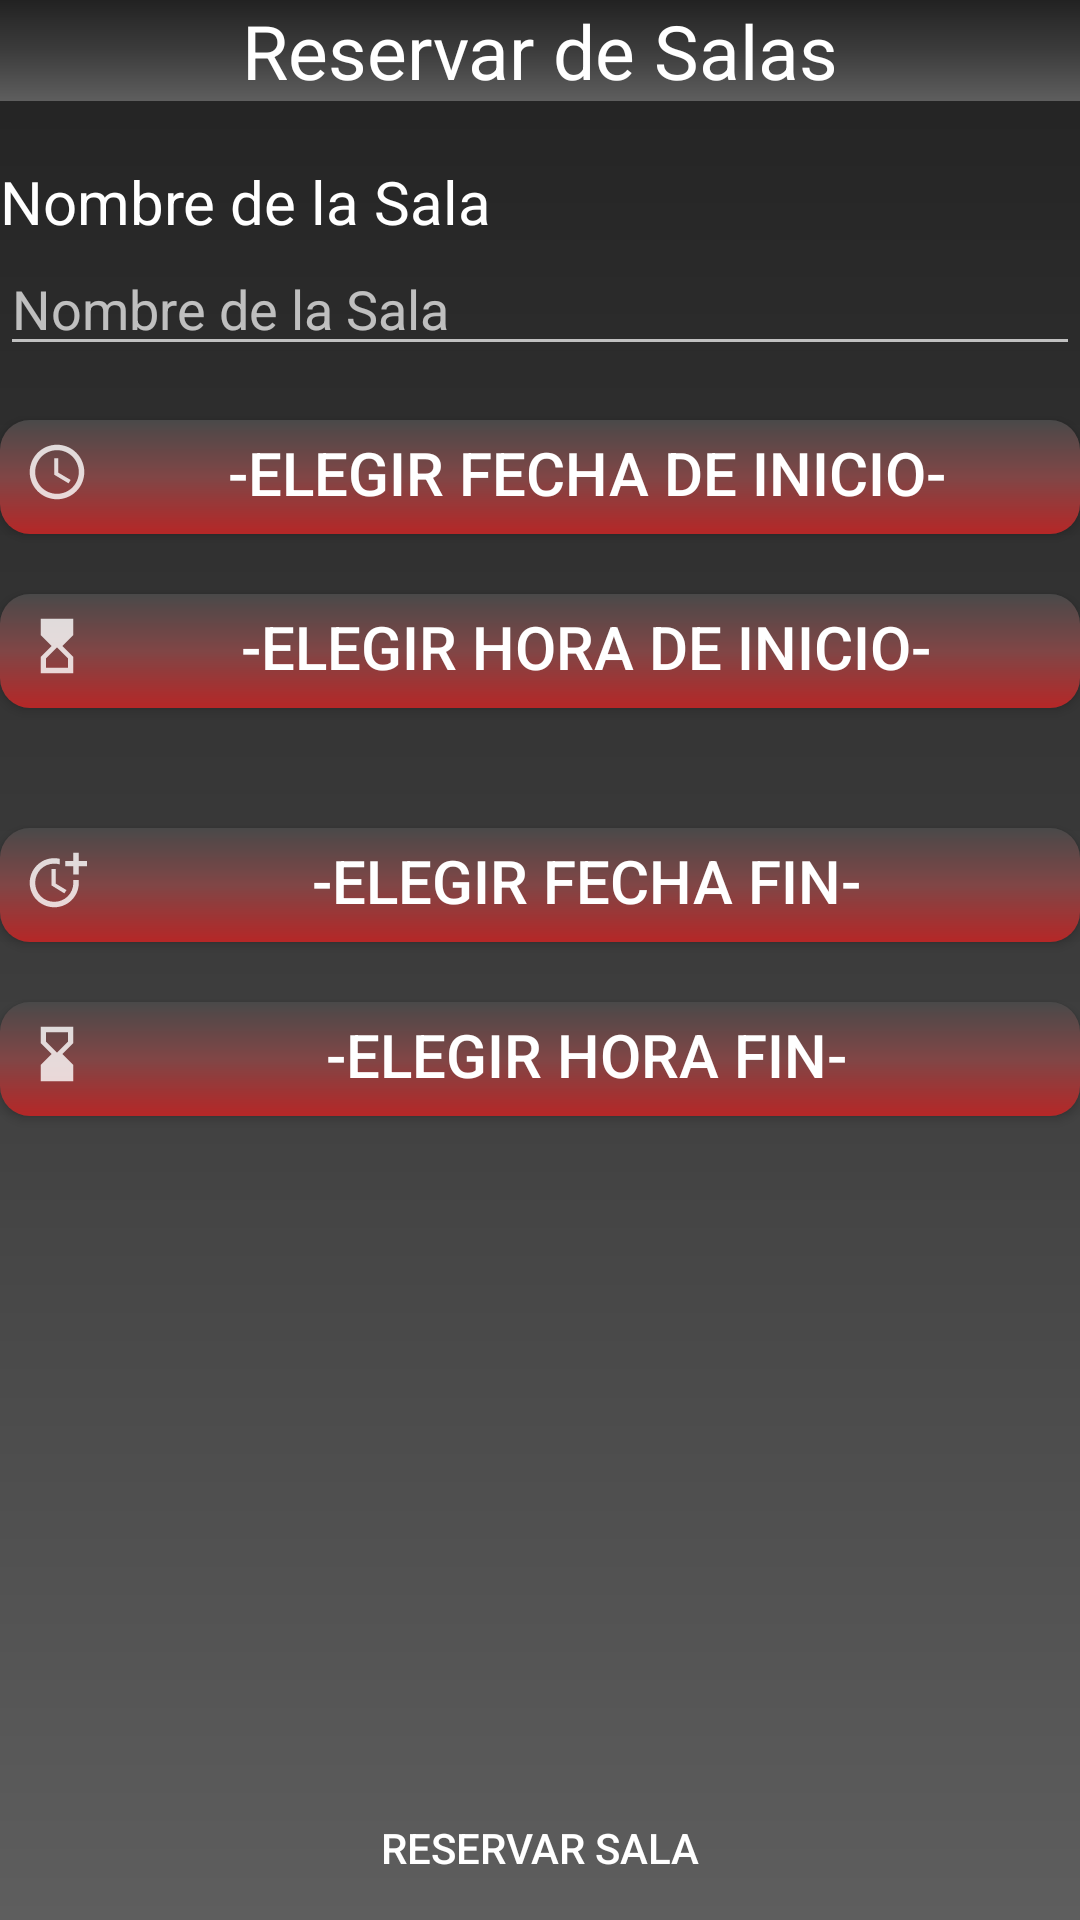

Produce the Android XML layout that renders to this screen, including the resource entries it uses.
<!-- AndroidManifest.xml: application theme Theme.AppCompat.NoActionBar -->
<!-- res/layout/activity_creador_sala.xml -->
<?xml version="1.0" encoding="utf-8"?>
<RelativeLayout xmlns:android="http://schemas.android.com/apk/res/android"
    xmlns:app="http://schemas.android.com/apk/res-auto"
    xmlns:tools="http://schemas.android.com/tools"
    android:layout_width="match_parent"
    android:layout_height="match_parent"
    android:orientation="vertical"
    android:background="@drawable/bc_fondo"
    tools:context=".CreadorSalaActivity">

    <TextView
        android:id="@+id/tvTexto"
        android:layout_width="match_parent"
        android:layout_height="wrap_content"
        android:text="@string/reservar_de_salas"
        android:textSize="25dp"
        android:textColor="@color/white"
        android:gravity="center"
        android:background="@drawable/bc_fondo"
        app:layout_constraintBottom_toBottomOf="parent"
        app:layout_constraintLeft_toLeftOf="parent"
        app:layout_constraintRight_toRightOf="parent"
        app:layout_constraintTop_toTopOf="parent" />

    <TextView
        android:id="@+id/tvSala"
        android:layout_width="wrap_content"
        android:layout_height="wrap_content"
        android:text="@string/nombre_sala"
        android:textSize="20dp"
        android:textColor="@color/white"
        android:background="@drawable/bt_redondo_morado"
        android:layout_below="@+id/tvTexto"
        android:layout_marginTop="20dp"
        app:layout_constraintBottom_toBottomOf="parent"
        app:layout_constraintLeft_toLeftOf="parent"
        app:layout_constraintRight_toRightOf="parent"
        app:layout_constraintTop_toTopOf="parent" />

    <EditText
        android:id="@+id/etNombreSala"
        android:layout_width="match_parent"
        android:layout_height="wrap_content"
        android:hint="@string/nombre_sala"
        android:maxLength="30"
        android:layout_below="@+id/tvSala" />

    <Button
        android:id="@+id/btElegirFechaInicio"
        android:layout_width="match_parent"
        android:layout_height="wrap_content"
        android:onClick="onClickElegirFecha"
        android:text="@string/elegir_fecha_inicio"
        android:gravity="center"
        android:textSize="20dp"
        android:textColor="@color/white"
        android:background="@drawable/bt_redondo_rojo"
        android:drawableLeft="@drawable/ic_time_1"
        android:layout_marginTop="10dp"
        android:layout_below="@+id/etNombreSala"
        />
    <Button
        android:id="@+id/btElegirHoraInicio"
        android:layout_width="match_parent"
        android:layout_height="wrap_content"
        android:onClick="onClickElegirHora"
        android:text="@string/elegir_hora_inicio"
        android:gravity="center"
        android:textSize="20dp"
        android:textColor="@color/white"
        android:background="@drawable/bt_redondo_rojo"
        android:drawableLeft="@drawable/ic_hour_1"
        android:layout_marginTop="10dp"
        android:layout_below="@+id/btElegirFechaInicio"
        />

    <Button
        android:id="@+id/btElegirFechaFin"
        android:layout_width="match_parent"
        android:layout_height="wrap_content"
        android:onClick="onClickElegirFecha"
        android:text="@string/elegir_fecha_fin"
        android:gravity="center"
        android:textSize="20dp"
        android:textColor="@color/white"
        android:background="@drawable/bt_redondo_rojo"
        android:drawableLeft="@drawable/ic_time_2"
        android:layout_marginTop="30dp"
        android:layout_below="@+id/btElegirHoraInicio"
        />
    <Button
        android:id="@+id/btElegirHoraFin"
        android:layout_width="match_parent"
        android:layout_height="wrap_content"
        android:onClick="onClickElegirHora"
        android:text="@string/elegir_hora_fin"
        android:gravity="center"
        android:textSize="20dp"
        android:textColor="@color/white"
        android:background="@drawable/bt_redondo_rojo"
        android:drawableLeft="@drawable/ic_hour_2"
        android:layout_marginTop="10dp"
        android:layout_below="@+id/btElegirFechaFin"
        />

    <Button
        android:id="@+id/btCrearSala"
        android:onClick="onClickCrearSala"
        android:layout_width="match_parent"
        android:layout_height="wrap_content"
        android:text="@string/reservar_sala"
        android:textColor="@color/white"
        android:background="@drawable/bt_redondo_morado"
        android:layout_alignParentBottom="true"
        />

</RelativeLayout>
<!-- resources referenced by this layout -->
<resources>
  <color name="white">#FFFFFFFF</color>
  <!-- drawable bc_fondo (drawable) -->
  <?xml version="1.0" encoding="utf-8"?>
  <shape xmlns:android="http://schemas.android.com/apk/res/android">
  
      <gradient
          android:angle="90"
          android:startColor="#5E5E5E"
          android:centerColor="#3C3C3C"
          android:endColor="#222222"
          />
  </shape>
  <!-- drawable bt_redondo_rojo (drawable) -->
  <?xml version="1.0" encoding="utf-8"?>
  <layer-list xmlns:android="http://schemas.android.com/apk/res/android">
  
      <item android:top="8dp" android:bottom="2dp">
          <shape android:shape="rectangle">
              <corners android:radius="10dip" />
              <padding android:top="10dp" android:bottom="7dp" android:left="7dp" android:right="0dp"/>
              <solid android:color="#F8F8F8"/>
              <gradient
                  android:angle="90"
                  android:startColor="#B52727"
                  android:centerColor="#804646"
                  android:endColor="#4A4949"
                  />
          </shape>
      </item>
  </layer-list>
  <!-- drawable ic_hour_1 (drawable-anydpi) -->
  <vector xmlns:android="http://schemas.android.com/apk/res/android"
      android:width="24dp"
      android:height="24dp"
      android:viewportWidth="24"
      android:viewportHeight="24"
      android:tint="#FFFFFF"
      android:alpha="0.8">
    <group android:scaleX="0.90909094"
        android:scaleY="0.90909094"
        android:translateX="1.0909091"
        android:translateY="1.0909091">
      <path
          android:fillColor="@android:color/white"
          android:pathData="M6,2l0.01,6L10,12l-3.99,4.01L6,22h12v-6l-4,-4l4,-3.99V2H6zM16,16.5V20H8v-3.5l4,-4L16,16.5z"/>
    </group>
  </vector>
  <!-- drawable ic_hour_2 (drawable-anydpi) -->
  <vector xmlns:android="http://schemas.android.com/apk/res/android"
      android:width="24dp"
      android:height="24dp"
      android:viewportWidth="24"
      android:viewportHeight="24"
      android:tint="#FFFFFF"
      android:alpha="0.8">
    <group android:scaleX="0.90909094"
        android:scaleY="0.90909094"
        android:translateX="1.0909091"
        android:translateY="1.0909091">
      <path
          android:fillColor="@android:color/white"
          android:pathData="M18,22l-0.01,-6L14,12l3.99,-4.01L18,2H6v6l4,4l-4,3.99V22H18zM8,7.5V4h8v3.5l-4,4L8,7.5z"/>
    </group>
  </vector>
  <!-- drawable ic_time_1 (drawable-anydpi) -->
  <vector xmlns:android="http://schemas.android.com/apk/res/android"
      android:width="24dp"
      android:height="24dp"
      android:viewportWidth="24"
      android:viewportHeight="24"
      android:tint="#FFFFFF"
      android:alpha="0.8">
    <group android:scaleX="0.90909094"
        android:scaleY="0.90909094"
        android:translateX="1.0909091"
        android:translateY="1.0909091">
      <path
          android:fillColor="@android:color/white"
          android:pathData="M11.99,2C6.47,2 2,6.48 2,12s4.47,10 9.99,10C17.52,22 22,17.52 22,12S17.52,2 11.99,2zM12,20c-4.42,0 -8,-3.58 -8,-8s3.58,-8 8,-8 8,3.58 8,8 -3.58,8 -8,8z"/>
      <path
          android:fillColor="@android:color/white"
          android:pathData="M12.5,7H11v6l5.25,3.15 0.75,-1.23 -4.5,-2.67z"/>
    </group>
  </vector>
  <string name="elegir_fecha_fin">-Elegir fecha fin- </string>
  <string name="elegir_fecha_inicio">-Elegir fecha de inicio- </string>
  <string name="elegir_hora_fin">-Elegir hora fin- </string>
  <string name="elegir_hora_inicio">-Elegir hora de inicio- </string>
  <string name="nombre_sala">Nombre de la Sala </string>
  <string name="reservar_de_salas">Reservar de Salas</string>
  <string name="reservar_sala">Reservar Sala</string>
</resources>
